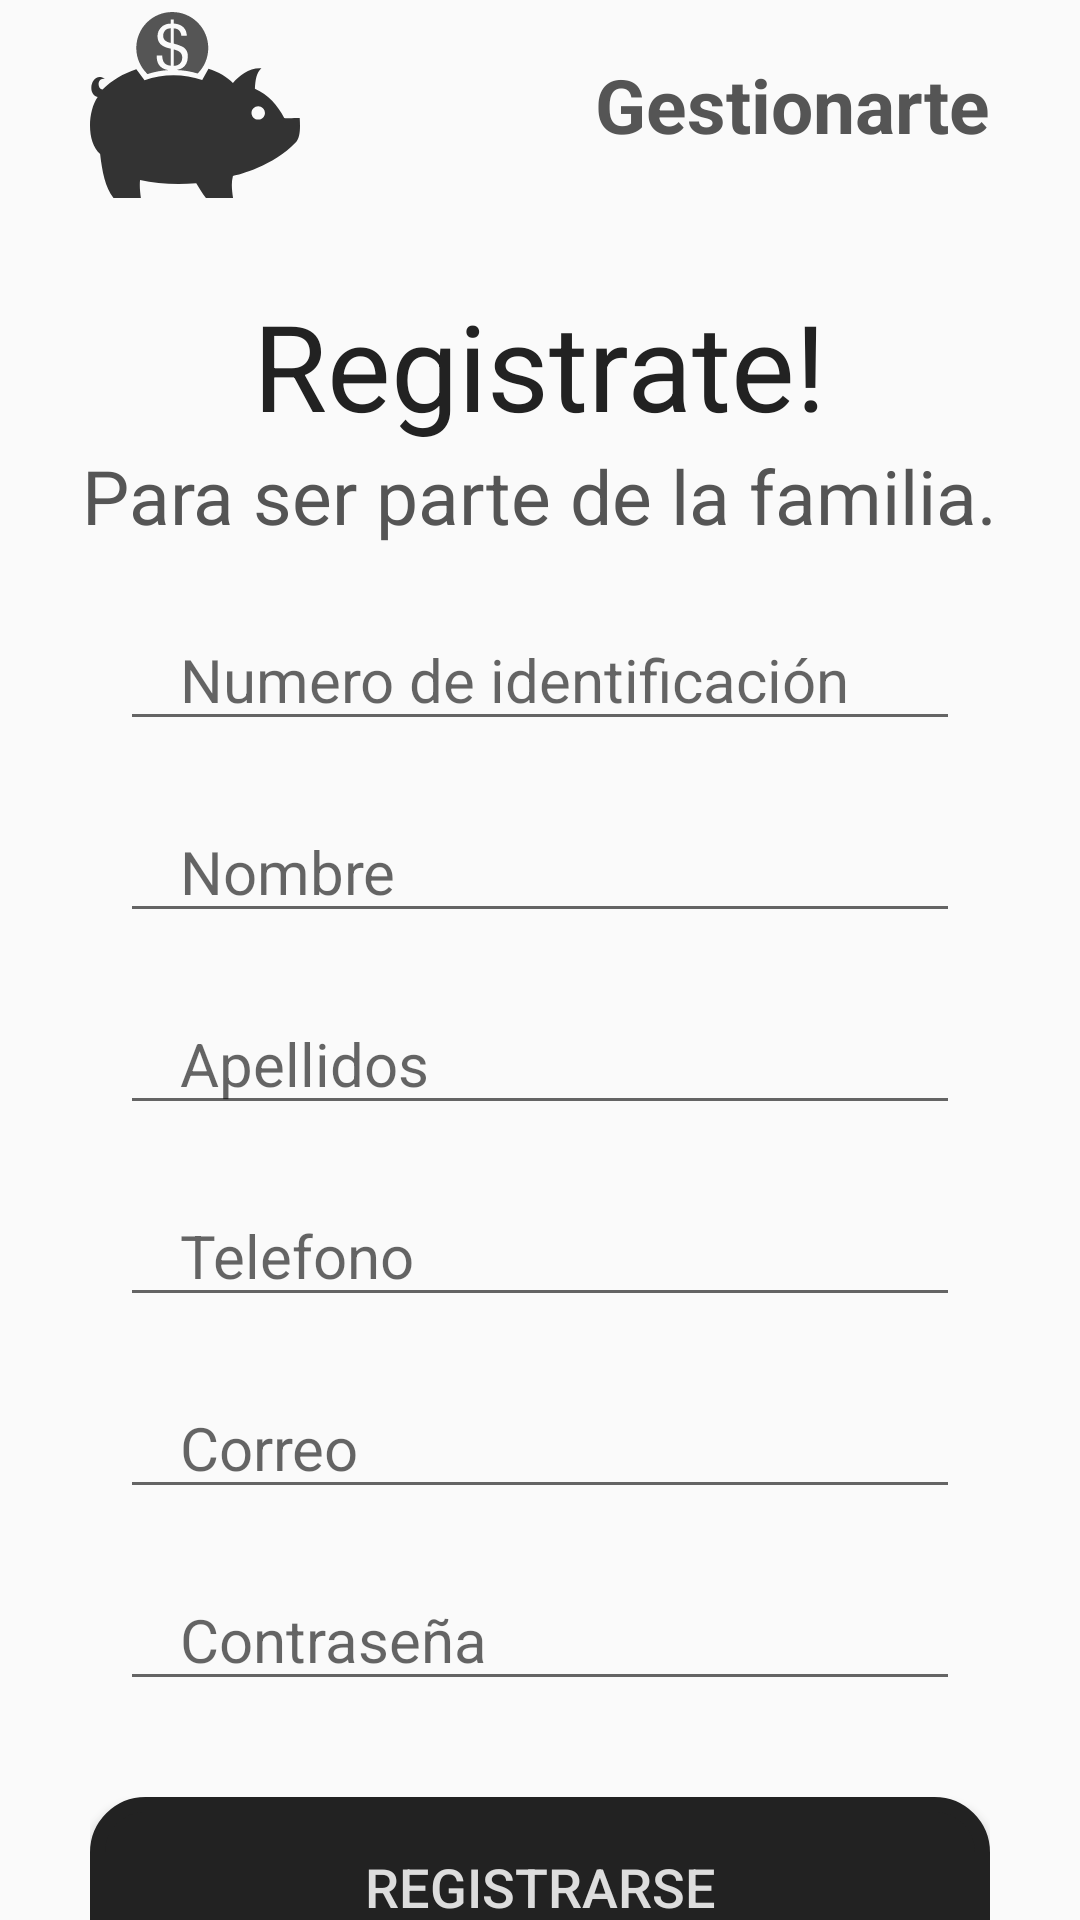

Layout XML and referenced resources for this Android screen:
<!-- AndroidManifest.xml: application theme Theme.Gestionarte -->
<!-- res/layout/activity_registro.xml -->
<?xml version="1.0" encoding="utf-8"?>
<androidx.constraintlayout.widget.ConstraintLayout xmlns:android="http://schemas.android.com/apk/res/android"
    xmlns:app="http://schemas.android.com/apk/res-auto"
    xmlns:tools="http://schemas.android.com/tools"
    android:id="@+id/main"
    android:layout_width="match_parent"
    android:layout_height="match_parent"
    tools:context=".Registro">

    <LinearLayout
        android:id="@+id/linearLayout2"
        android:layout_width="0dp"
        android:layout_height="0dp"
        android:orientation="vertical"
        app:layout_constraintBottom_toBottomOf="parent"
        app:layout_constraintEnd_toEndOf="parent"
        app:layout_constraintStart_toStartOf="parent"
        app:layout_constraintTop_toTopOf="parent">

        <LinearLayout
            android:layout_width="match_parent"
            android:layout_height="wrap_content"
            android:gravity="start|center"
            android:orientation="horizontal"
            android:paddingLeft="30dp"
            android:paddingRight="30dp">

            <Button
                android:id="@+id/BRegistro_volver"
                android:layout_width="70dp"
                android:layout_height="70dp"
                android:background="@drawable/vector_logo" />

            <Space
                android:layout_width="match_parent"
                android:layout_height="0dp"
                android:layout_weight="1" />

            <TextView
                android:layout_width="wrap_content"
                android:layout_height="wrap_content"
                android:text="Gestionarte"
                android:textColor="@color/secundaryColor"
                android:textSize="25sp"
                android:textStyle="bold" />
        </LinearLayout>

        <LinearLayout
            android:layout_width="match_parent"
            android:layout_height="match_parent"
            android:gravity="center"
            android:orientation="vertical">

            <TextView
                android:layout_width="wrap_content"
                android:layout_height="wrap_content"
                android:layout_marginTop="25dp"
                android:text="Registrate!"
                android:textColor="@color/terciarColor"
                android:textSize="40sp" />
            <TextView
                android:layout_width="wrap_content"
                android:layout_height="wrap_content"
                android:layout_marginBottom="30dp"
                android:text="Para ser parte de la familia."
                android:textColor="@color/secundaryColor"
                android:textSize="25sp" />

            <LinearLayout
                android:layout_width="match_parent"
                android:layout_height="wrap_content"
                android:gravity="center"
                android:orientation="vertical"
                android:paddingLeft="30dp"
                android:paddingRight="30dp">

                <EditText
                    android:id="@+id/ETregistro_id"
                    android:layout_width="match_parent"
                    android:layout_height="wrap_content"
                    android:layout_margin="10dp"
                    android:hint="@string/numero_de_identificacion"
                    android:inputType="number"
                    android:paddingLeft="20sp"
                    android:paddingRight="20sp"
                    android:textColor="@color/secundaryColor"
                    android:textSize="20sp" />

                <EditText
                    android:id="@+id/ETregistro_name"
                    android:layout_width="match_parent"
                    android:layout_height="wrap_content"
                    android:layout_margin="10dp"
                    android:inputType="text"
                    android:hint="@string/nombre"
                    android:paddingLeft="20sp"
                    android:paddingRight="20sp"
                    android:textColor="@color/secundaryColor"
                    android:textSize="20sp" />

                <EditText
                    android:id="@+id/ETregistro_lastName"
                    android:layout_width="match_parent"
                    android:layout_height="wrap_content"
                    android:layout_margin="10dp"
                    android:inputType="text"
                    android:hint="@string/apellidos"
                    android:paddingLeft="20sp"
                    android:paddingRight="20sp"
                    android:textColor="@color/secundaryColor"
                    android:textSize="20sp" />

                <EditText
                    android:id="@+id/ETregistro_phone"
                    android:layout_width="match_parent"
                    android:layout_height="wrap_content"
                    android:layout_margin="10dp"
                    android:inputType="number"
                    android:hint="@string/telefono"
                    android:paddingLeft="20sp"
                    android:paddingRight="20sp"
                    android:textColor="@color/secundaryColor"
                    android:textSize="20sp" />

                <EditText
                    android:id="@+id/ETregistro_email"
                    android:layout_width="match_parent"
                    android:layout_height="wrap_content"
                    android:layout_margin="10dp"
                    android:inputType="textEmailAddress"
                    android:hint="@string/usuario"
                    android:paddingLeft="20sp"
                    android:paddingRight="20sp"
                    android:textColor="@color/secundaryColor"
                    android:textSize="20sp" />

                <EditText
                    android:id="@+id/ETregistro_password"
                    android:layout_width="match_parent"
                    android:layout_height="wrap_content"
                    android:layout_margin="10dp"
                    android:inputType="textPassword"
                    android:hint="@string/contrasena"
                    android:paddingLeft="20sp"
                    android:paddingRight="20sp"
                    android:textColor="@color/secundaryColor"
                    android:textSize="20sp" />

                <Button
                    android:id="@+id/Bregistro_register"
                    android:layout_width="match_parent"
                    android:layout_height="60dp"
                    android:layout_marginTop="22dp"
                    android:background="@drawable/button_default"
                    android:text="@string/registrarse"
                    android:textColor="@color/primaryColor"
                    android:textSize="18sp" />
            </LinearLayout>

        </LinearLayout>

    </LinearLayout>

</androidx.constraintlayout.widget.ConstraintLayout>
<!-- resources referenced by this layout -->
<resources>
  <color name="primaryColor">#dddddd</color>
  <color name="secundaryColor">#555</color>
  <color name="terciarColor">#222</color>
  <!-- drawable button_default (drawable) -->
  <shape android:shape="rectangle"
      xmlns:android="http://schemas.android.com/apk/res/android">
      <stroke android:color="@color/terciarColor" android:width="5dp"/>
      <solid android:color="@color/terciarColor"/>
      <corners android:radius="16dp" />
  </shape>
  <!-- drawable vector_logo: vector/xml drawable (drawable, 2321 chars, omitted) -->
  <string name="apellidos">Apellidos</string>
  <string name="contrasena">Contraseña</string>
  <string name="nombre">Nombre</string>
  <string name="numero_de_identificacion">Numero de identificación</string>
  <string name="registrarse">Registrarse</string>
  <string name="telefono">Telefono</string>
  <string name="usuario">Correo</string>
  <style name="Theme.Gestionarte" parent="Base.Theme.Gestionarte" />
  <style name="Base.Theme.Gestionarte" parent="Theme.AppCompat.Light.NoActionBar">
          
          
      </style>
</resources>
